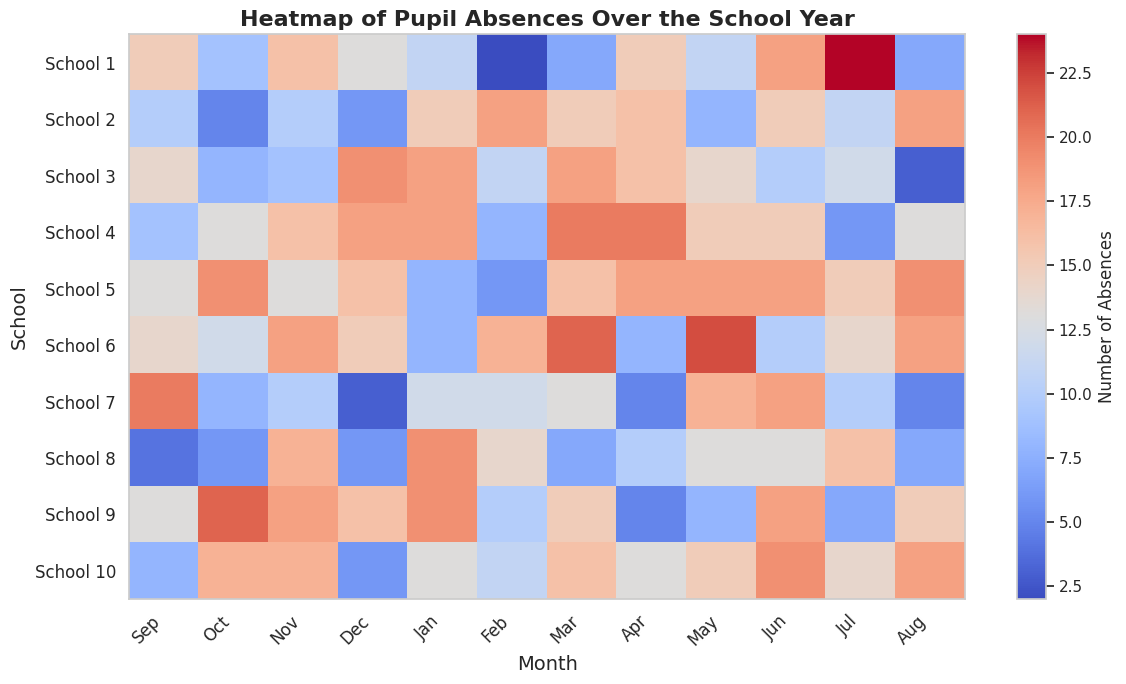

Python code for this plot:
import matplotlib.pyplot as plt
import numpy as np
import seaborn as sns

# Parameters
NUM_SCHOOLS = 10
MONTHS_IN_YEAR = 12
WEEKS_IN_MONTH = 1  # Approximate weeks per month
ABSENCE_REASONS = ['Illness', 'Vacation', 'Other']

# Generate random data for absences with different reasons
def generate_data():
    data = {}
    for reason in ABSENCE_REASONS:
        data[reason] = np.random.randint(0, 10, size=(NUM_SCHOOLS, MONTHS_IN_YEAR * WEEKS_IN_MONTH))
    return data

# Display heatmap with enhancements
def show_heatmap(data):
    # Set a more accessible color palette
    sns.set_theme(style="whitegrid")
    fig, ax = plt.subplots(figsize=(12, 7))

    absences_total = sum(data.values())  # Total absences across reasons

    # Use a diverging colormap that's accessible for colorblind individuals
    heatmap = ax.imshow(absences_total, cmap="coolwarm", aspect="auto")

    # Add a color bar with better labels
    cbar = plt.colorbar(heatmap, ax=ax)
    cbar.set_label("Number of Absences", fontsize=12)

    # Adjust x-ticks and labels to represent months
    months_labels = ['Sep', 'Oct', 'Nov', 'Dec', 'Jan', 'Feb', 'Mar', 'Apr', 'May', 'Jun', 'Jul', 'Aug']
    month_ticks = [i * WEEKS_IN_MONTH for i in range(MONTHS_IN_YEAR)]
    ax.set_xticks(month_ticks)
    ax.set_xticklabels(months_labels, rotation=45, ha="right", fontsize=12)

    # Adjust y-ticks to represent schools
    ax.set_yticks(range(NUM_SCHOOLS))
    ax.set_yticklabels([f"School {i+1}" for i in range(NUM_SCHOOLS)], fontsize=12)

    # Add labels and title with enhanced accessibility
    ax.set_xlabel("Month", fontsize=14)
    ax.set_ylabel("School", fontsize=14)
    ax.set_title("Heatmap of Pupil Absences Over the School Year", fontsize=16, fontweight='bold')

    # Add gridlines for better readability
    ax.grid(False)
    
    # Display the heatmap
    plt.tight_layout()  # Ensures everything fits without overlap
    plt.show()

# Run experiment
def run_experiment():
    data = generate_data()  # Generate random data for absences
    show_heatmap(data)  # Display the heatmap

run_experiment()
